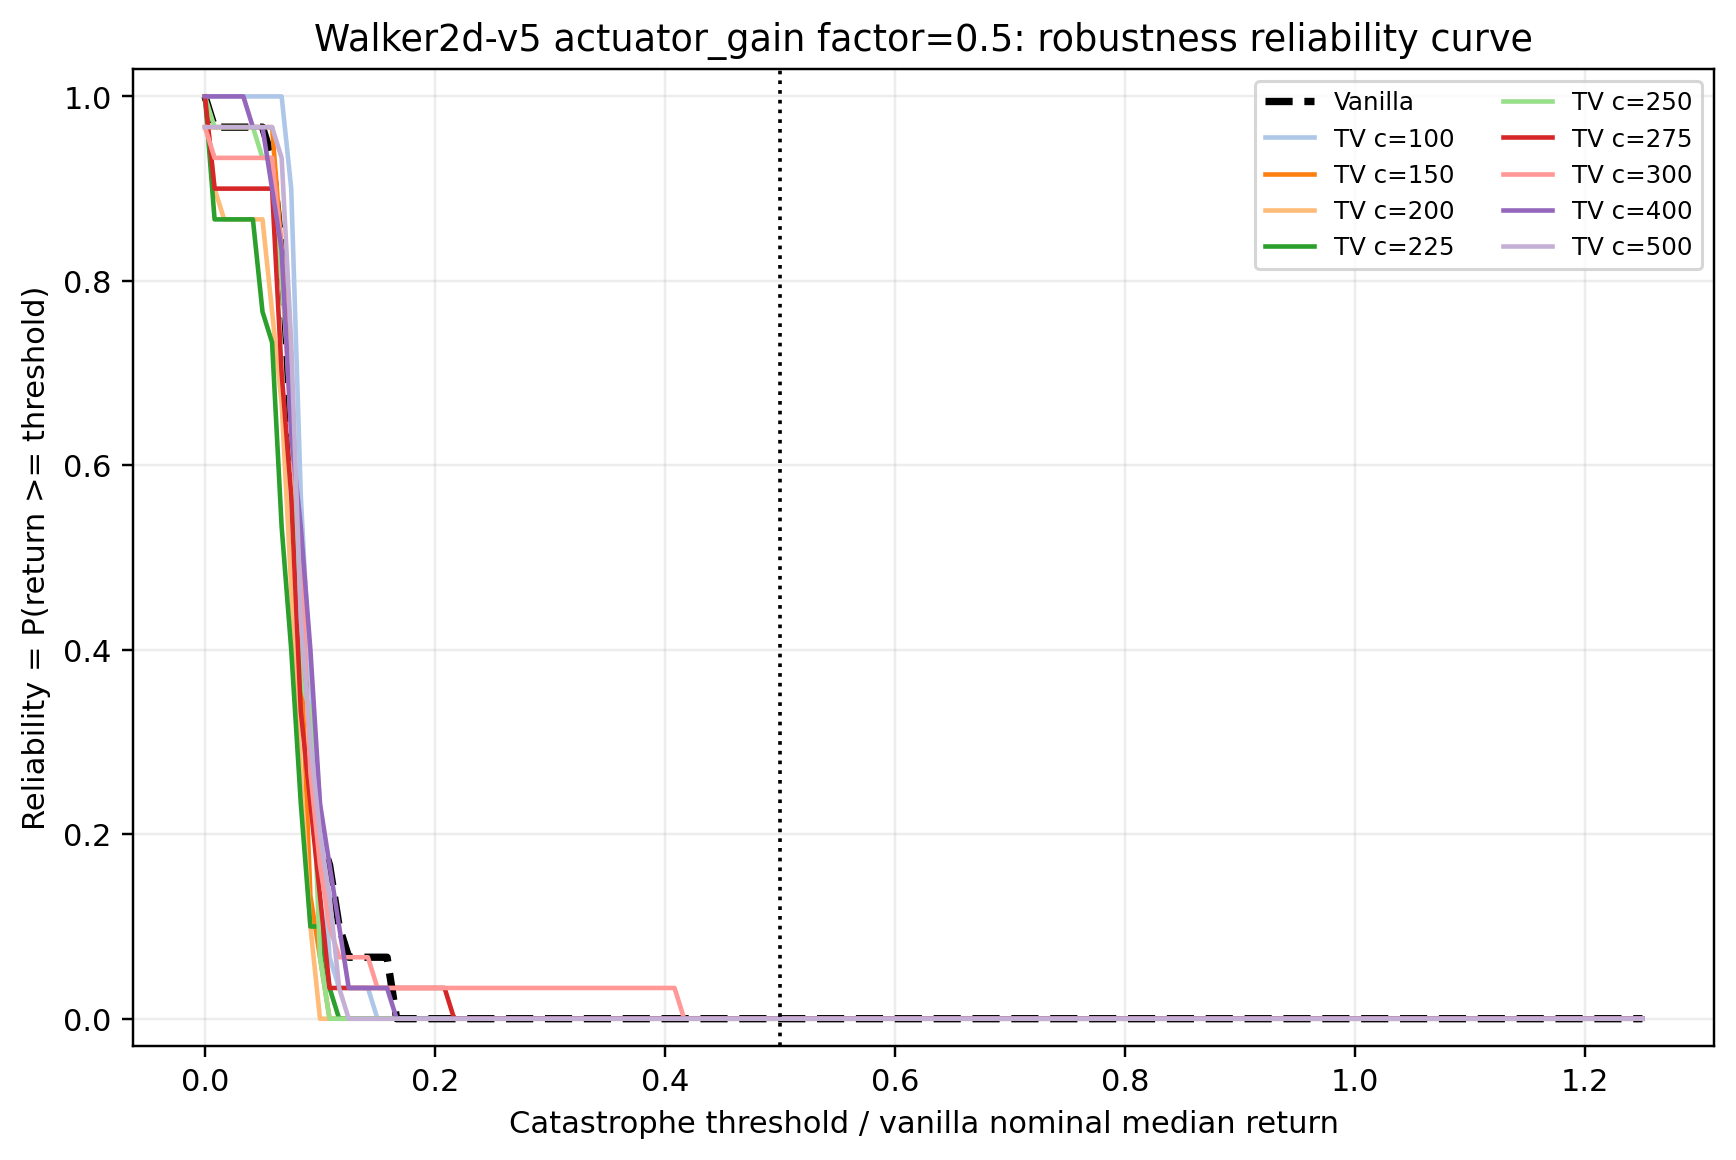

Values plotted in this chart, from the file beside it:
env_id, axis, stress_factor, model_label, threshold_fraction_of_vanilla_nominal_me…, threshold_return, reliability
Walker2d-v5, actuator_gain, 0.5, vanilla, 0.0, 0.0, 1.0
Walker2d-v5, actuator_gain, 0.5, vanilla, 0.008333, 33.76, 0.9667
Walker2d-v5, actuator_gain, 0.5, vanilla, 0.01667, 67.52, 0.9667
Walker2d-v5, actuator_gain, 0.5, vanilla, 0.025, 101.3, 0.9667
Walker2d-v5, actuator_gain, 0.5, vanilla, 0.03333, 135, 0.9667
Walker2d-v5, actuator_gain, 0.5, vanilla, 0.04167, 168.8, 0.9667
Walker2d-v5, actuator_gain, 0.5, vanilla, 0.05, 202.6, 0.9667
Walker2d-v5, actuator_gain, 0.5, vanilla, 0.05833, 236.3, 0.9333
Walker2d-v5, actuator_gain, 0.5, vanilla, 0.06667, 270.1, 0.8333
Walker2d-v5, actuator_gain, 0.5, vanilla, 0.075, 303.8, 0.6333
Walker2d-v5, actuator_gain, 0.5, vanilla, 0.08333, 337.6, 0.4667
Walker2d-v5, actuator_gain, 0.5, vanilla, 0.09167, 371.4, 0.3333
Walker2d-v5, actuator_gain, 0.5, vanilla, 0.1, 405.1, 0.2
Walker2d-v5, actuator_gain, 0.5, vanilla, 0.1083, 438.9, 0.1667
Walker2d-v5, actuator_gain, 0.5, vanilla, 0.1167, 472.6, 0.1
Walker2d-v5, actuator_gain, 0.5, vanilla, 0.125, 506.4, 0.06667
Walker2d-v5, actuator_gain, 0.5, vanilla, 0.1333, 540.2, 0.06667
Walker2d-v5, actuator_gain, 0.5, vanilla, 0.1417, 573.9, 0.06667
Walker2d-v5, actuator_gain, 0.5, vanilla, 0.15, 607.7, 0.06667
Walker2d-v5, actuator_gain, 0.5, vanilla, 0.1583, 641.4, 0.06667
Walker2d-v5, actuator_gain, 0.5, vanilla, 0.1667, 675.2, 0.0
Walker2d-v5, actuator_gain, 0.5, vanilla, 0.175, 709, 0.0
Walker2d-v5, actuator_gain, 0.5, vanilla, 0.1833, 742.7, 0.0
Walker2d-v5, actuator_gain, 0.5, vanilla, 0.1917, 776.5, 0.0
Walker2d-v5, actuator_gain, 0.5, vanilla, 0.2, 810.2, 0.0
Walker2d-v5, actuator_gain, 0.5, vanilla, 0.2083, 844, 0.0
Walker2d-v5, actuator_gain, 0.5, vanilla, 0.2167, 877.8, 0.0
Walker2d-v5, actuator_gain, 0.5, vanilla, 0.225, 911.5, 0.0
Walker2d-v5, actuator_gain, 0.5, vanilla, 0.2333, 945.3, 0.0
Walker2d-v5, actuator_gain, 0.5, vanilla, 0.2417, 979, 0.0
Walker2d-v5, actuator_gain, 0.5, vanilla, 0.25, 1013, 0.0
Walker2d-v5, actuator_gain, 0.5, vanilla, 0.2583, 1047, 0.0
Walker2d-v5, actuator_gain, 0.5, vanilla, 0.2667, 1080, 0.0
Walker2d-v5, actuator_gain, 0.5, vanilla, 0.275, 1114, 0.0
Walker2d-v5, actuator_gain, 0.5, vanilla, 0.2833, 1148, 0.0
Walker2d-v5, actuator_gain, 0.5, vanilla, 0.2917, 1182, 0.0
Walker2d-v5, actuator_gain, 0.5, vanilla, 0.3, 1215, 0.0
Walker2d-v5, actuator_gain, 0.5, vanilla, 0.3083, 1249, 0.0
Walker2d-v5, actuator_gain, 0.5, vanilla, 0.3167, 1283, 0.0
Walker2d-v5, actuator_gain, 0.5, vanilla, 0.325, 1317, 0.0
Walker2d-v5, actuator_gain, 0.5, vanilla, 0.3333, 1350, 0.0
Walker2d-v5, actuator_gain, 0.5, vanilla, 0.3417, 1384, 0.0
Walker2d-v5, actuator_gain, 0.5, vanilla, 0.35, 1418, 0.0
Walker2d-v5, actuator_gain, 0.5, vanilla, 0.3583, 1452, 0.0
Walker2d-v5, actuator_gain, 0.5, vanilla, 0.3667, 1485, 0.0
Walker2d-v5, actuator_gain, 0.5, vanilla, 0.375, 1519, 0.0
Walker2d-v5, actuator_gain, 0.5, vanilla, 0.3833, 1553, 0.0
Walker2d-v5, actuator_gain, 0.5, vanilla, 0.3917, 1587, 0.0
Walker2d-v5, actuator_gain, 0.5, vanilla, 0.4, 1620, 0.0
Walker2d-v5, actuator_gain, 0.5, vanilla, 0.4083, 1654, 0.0
Walker2d-v5, actuator_gain, 0.5, vanilla, 0.4167, 1688, 0.0
Walker2d-v5, actuator_gain, 0.5, vanilla, 0.425, 1722, 0.0
Walker2d-v5, actuator_gain, 0.5, vanilla, 0.4333, 1756, 0.0
Walker2d-v5, actuator_gain, 0.5, vanilla, 0.4417, 1789, 0.0
Walker2d-v5, actuator_gain, 0.5, vanilla, 0.45, 1823, 0.0
Walker2d-v5, actuator_gain, 0.5, vanilla, 0.4583, 1857, 0.0
Walker2d-v5, actuator_gain, 0.5, vanilla, 0.4667, 1891, 0.0
Walker2d-v5, actuator_gain, 0.5, vanilla, 0.475, 1924, 0.0
Walker2d-v5, actuator_gain, 0.5, vanilla, 0.4833, 1958, 0.0
Walker2d-v5, actuator_gain, 0.5, vanilla, 0.4917, 1992, 0.0
... 1,450 more rows
